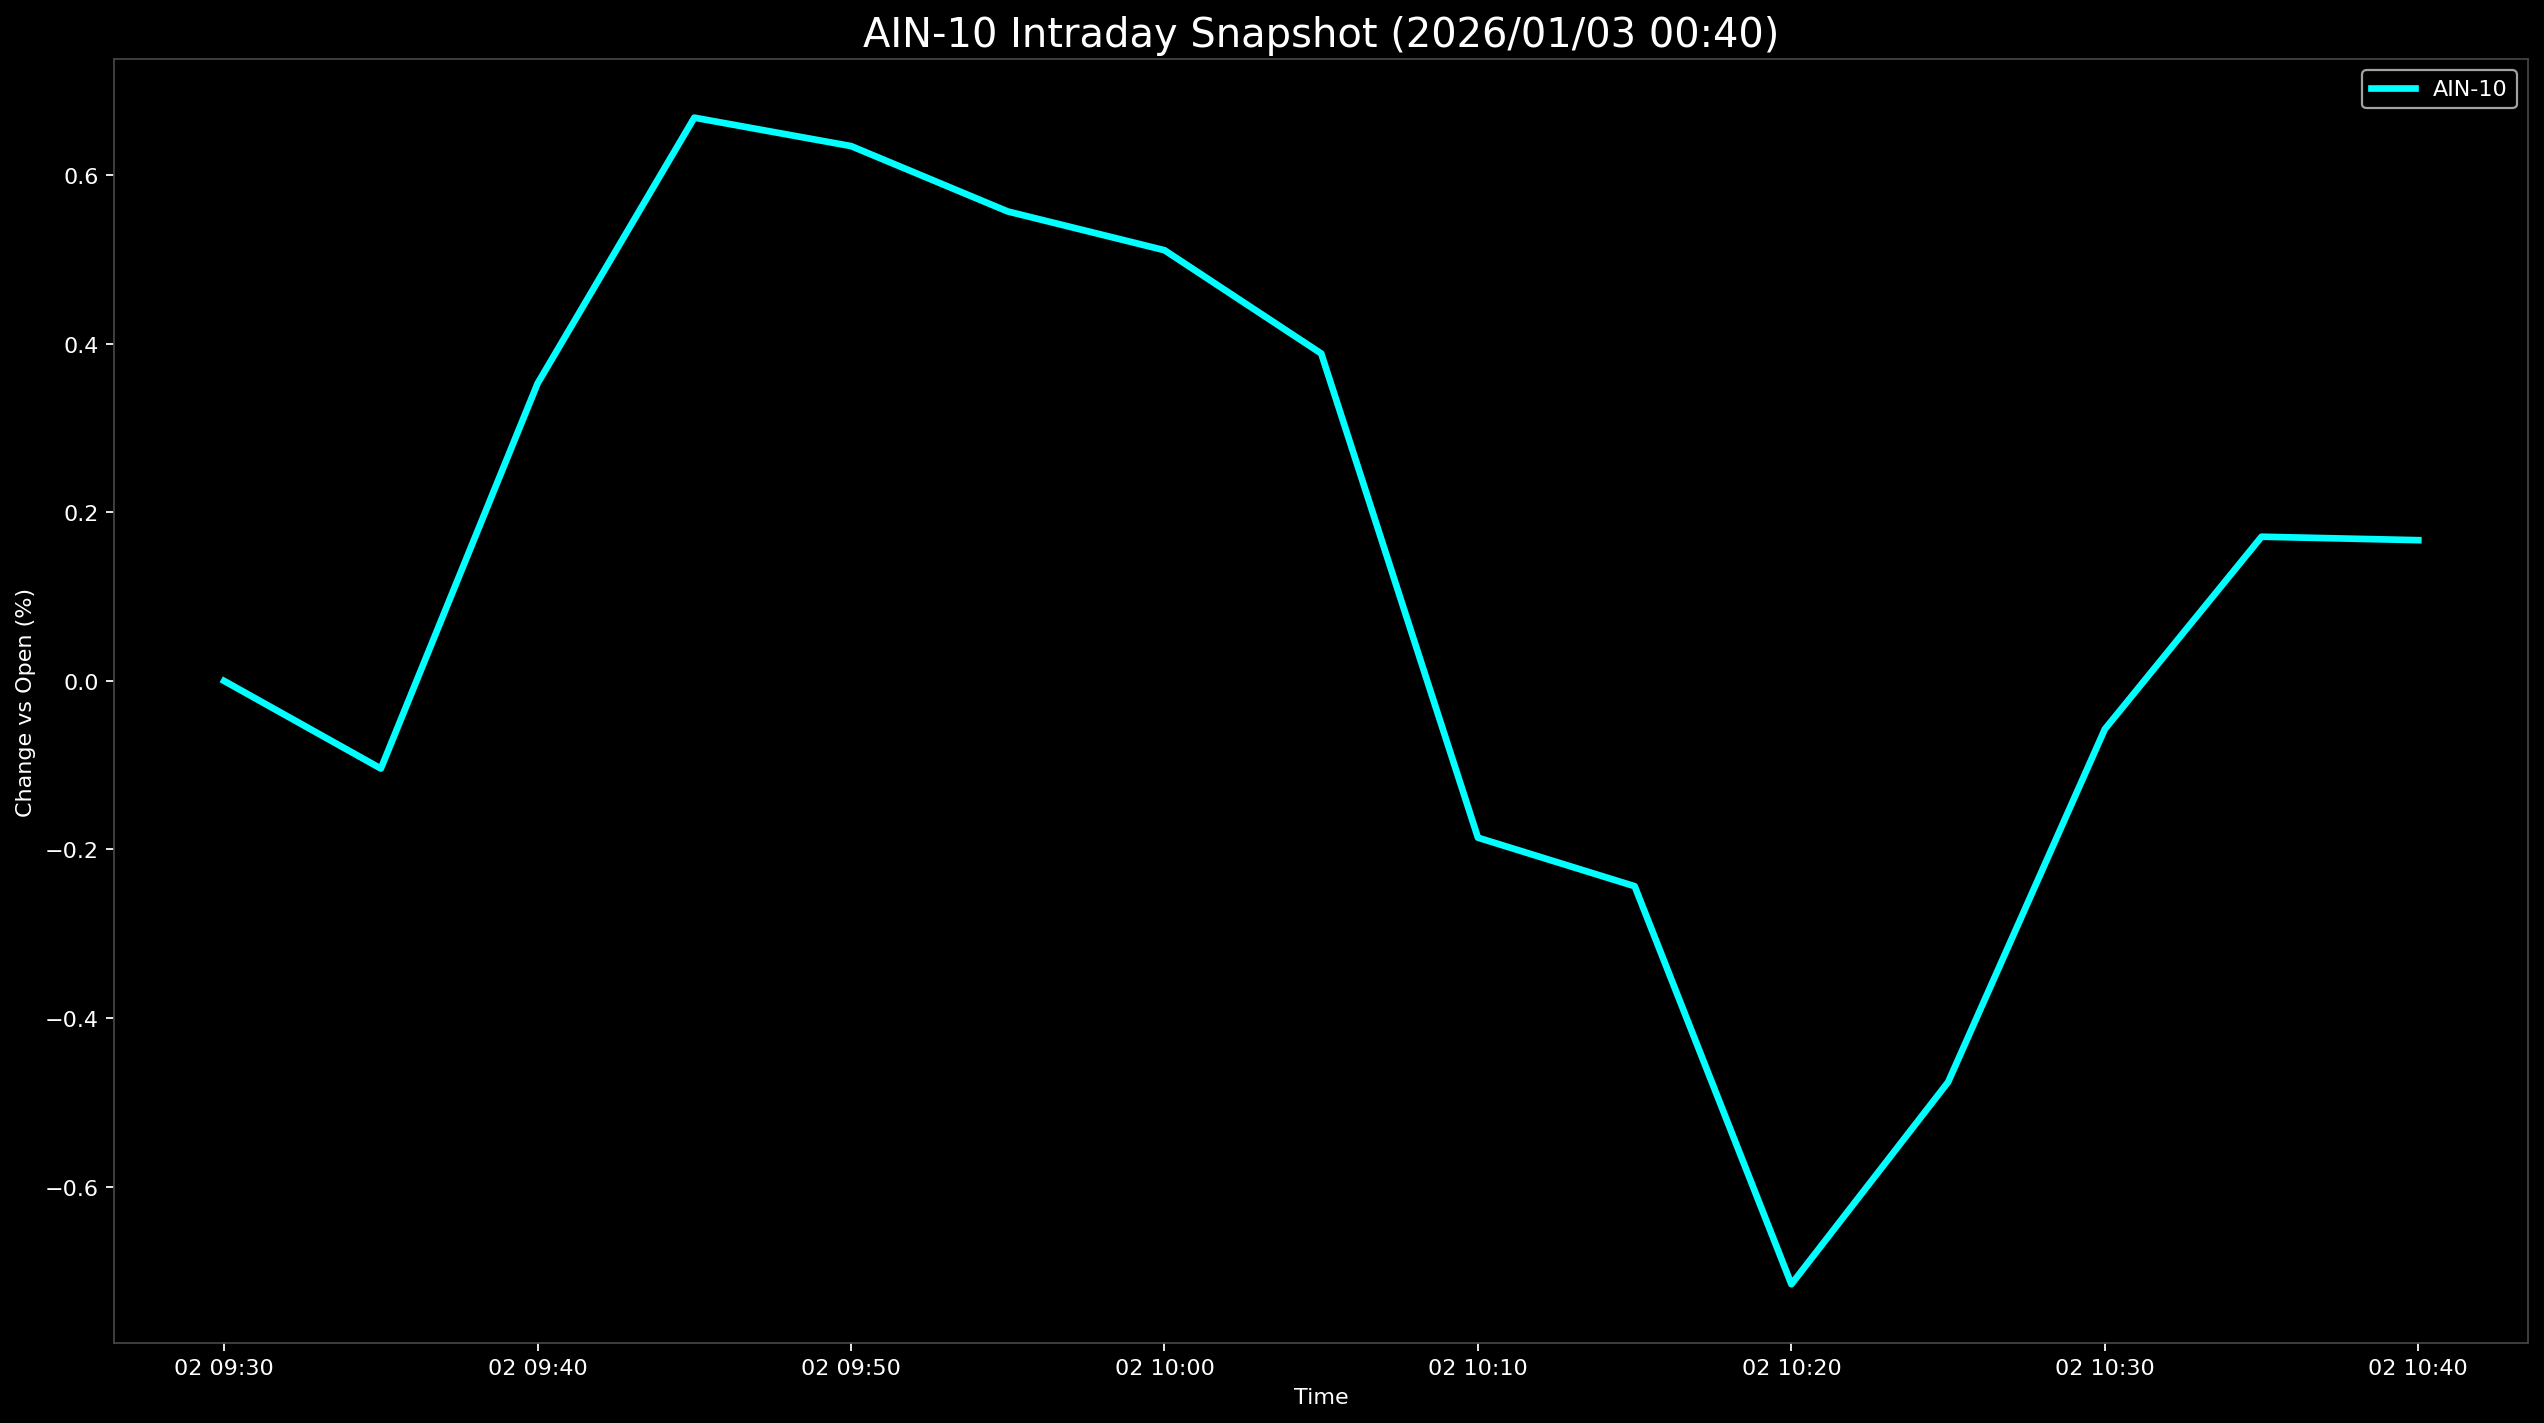

Data behind this chart, as committed beside it:
Datetime, AIN-10
2026-01-02 09:30:00, 0.0
2026-01-02 09:35:00, -0.104
2026-01-02 09:40:00, 0.3531
2026-01-02 09:45:00, 0.6685
2026-01-02 09:50:00, 0.6348
2026-01-02 09:55:00, 0.5572
2026-01-02 10:00:00, 0.5112
2026-01-02 10:05:00, 0.3886
2026-01-02 10:10:00, -0.186
2026-01-02 10:15:00, -0.2436
2026-01-02 10:20:00, -0.716
2026-01-02 10:25:00, -0.476
2026-01-02 10:30:00, -0.0572
2026-01-02 10:35:00, 0.1712
2026-01-02 10:40:00, 0.1671
